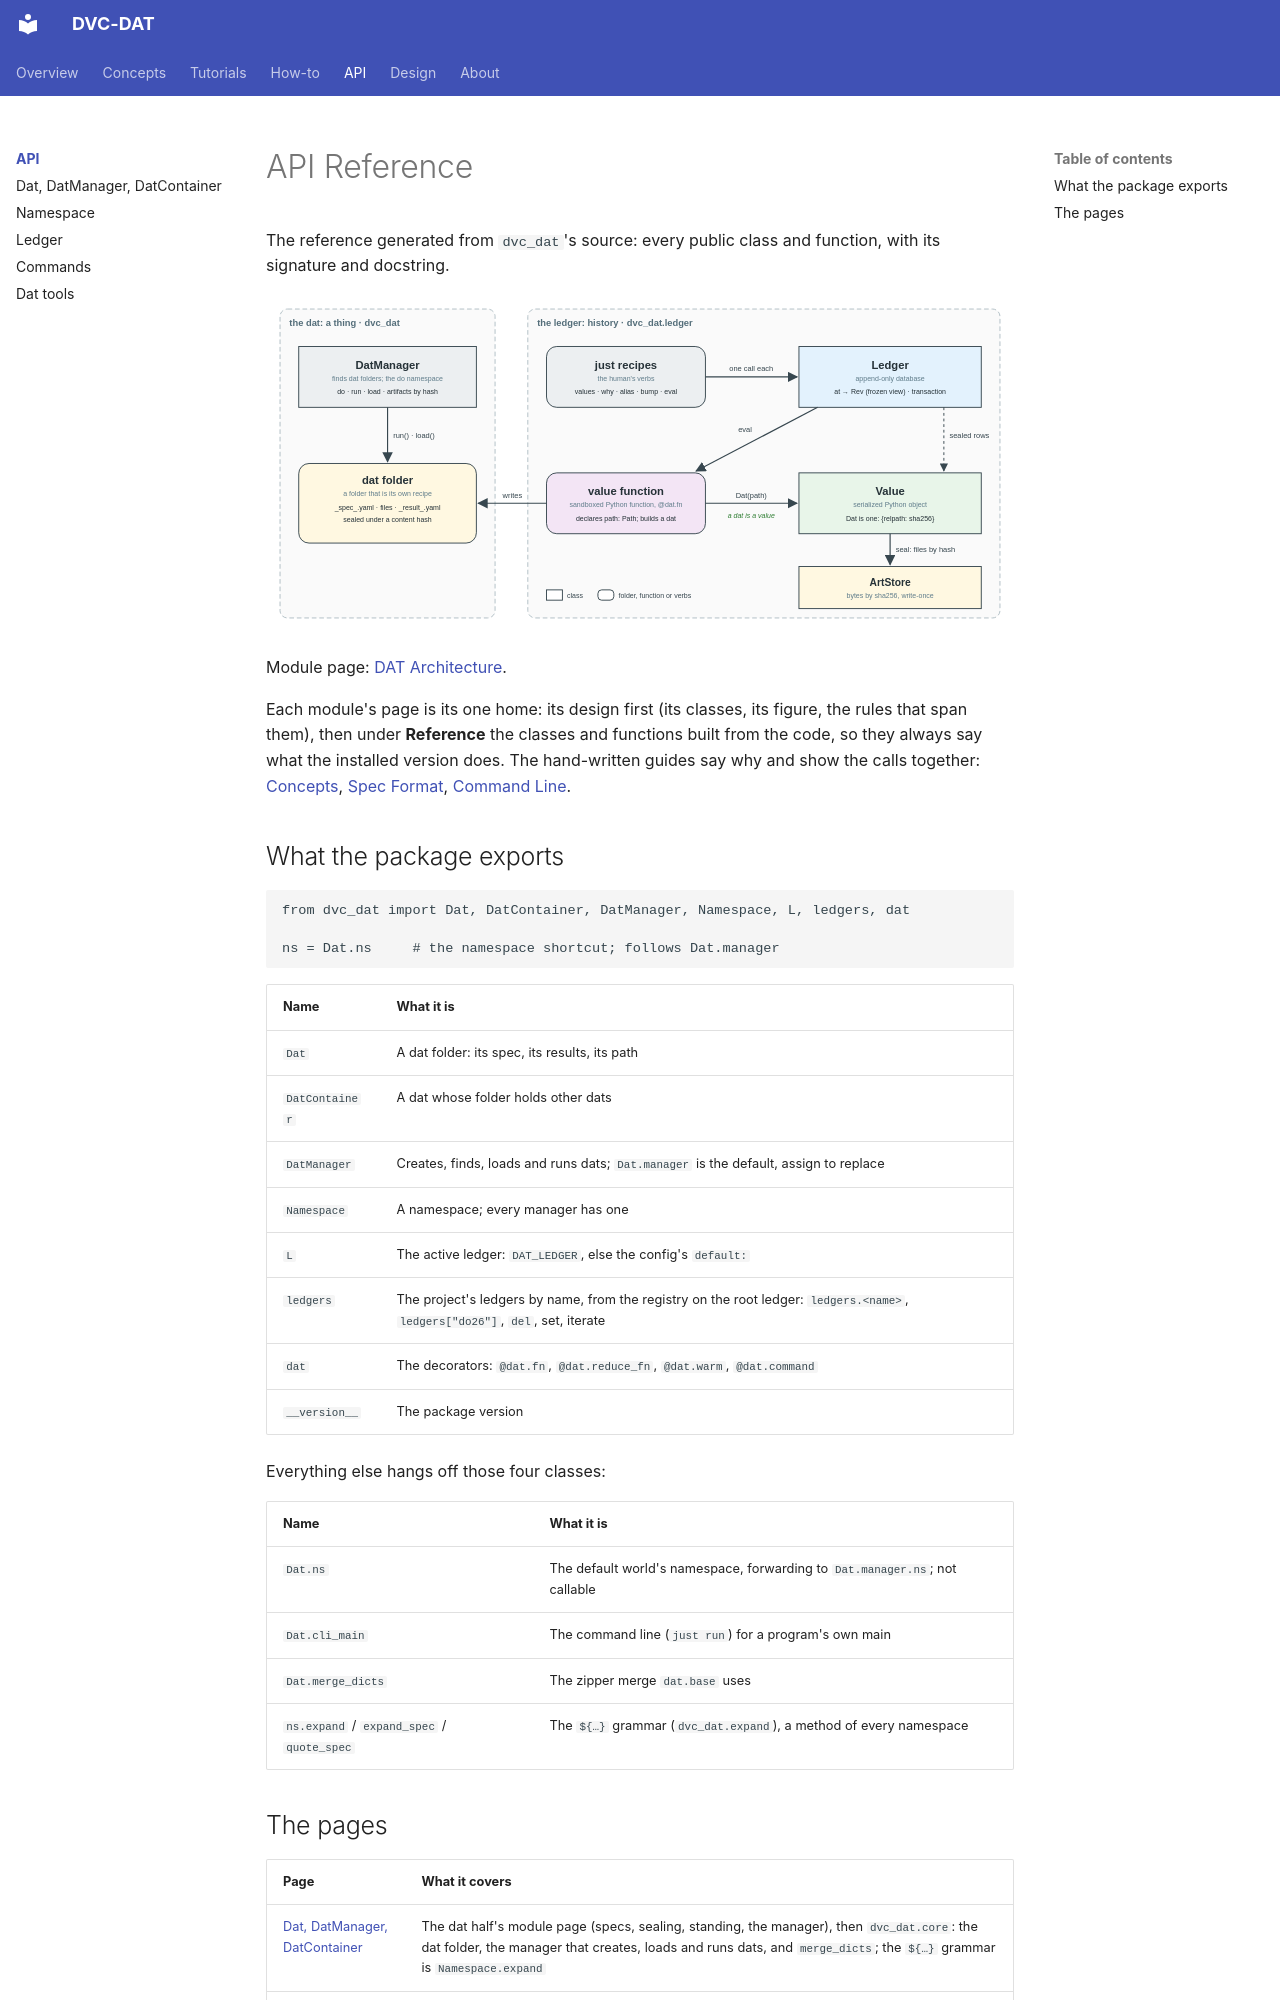

repository: oblinger/dvc-dat · page: api/index.html · generator: mkdocs

# API Reference
The reference generated from `dvc_dat`'s source: every public class and function, with its signature and docstring.

![The dat and the ledger](../DAT%20Architecture.svg)

Module page: [DAT Architecture](../DAT%20Architecture.md).

Each module's page is its one home: its design first (its classes, its figure, the rules that span them), then under **Reference** the classes and functions built from the code, so they always say what the installed version does. The hand-written guides say why and show the calls together: [Concepts](../concepts.md), [Spec Format](../spec-format.md), [Command Line](../cli.md).

## What the package exports

```python
from dvc_dat import Dat, DatContainer, DatManager, Namespace, L, ledgers, dat

ns = Dat.ns     # the namespace shortcut; follows Dat.manager
```

| Name | What it is |
|------|------------|
| `Dat` | A dat folder: its spec, its results, its path |
| `DatContainer` | A dat whose folder holds other dats |
| `DatManager` | Creates, finds, loads and runs dats; `Dat.manager` is the default, assign to replace |
| `Namespace` | A namespace; every manager has one |
| `L` | The active ledger: `DAT_LEDGER`, else the config's `default:` |
| `ledgers` | The project's ledgers by name, from the registry on the root ledger: `ledgers.<name>`, `ledgers["do26"]`, `del`, set, iterate |
| `dat` | The decorators: `@dat.fn`, `@dat.reduce_fn`, `@dat.warm`, `@dat.command` |
| `__version__` | The package version |

Everything else hangs off those four classes:

| Name | What it is |
|------|------------|
| `Dat.ns` | The default world's namespace, forwarding to `Dat.manager.ns`; not callable |
| `Dat.cli_main` | The command line (`just run`) for a program's own main |
| `Dat.merge_dicts` | The zipper merge `dat.base` uses |
| `ns.expand` / `expand_spec` / `quote_spec` | The `${…}` grammar (`dvc_dat.expand`), a method of every namespace |
